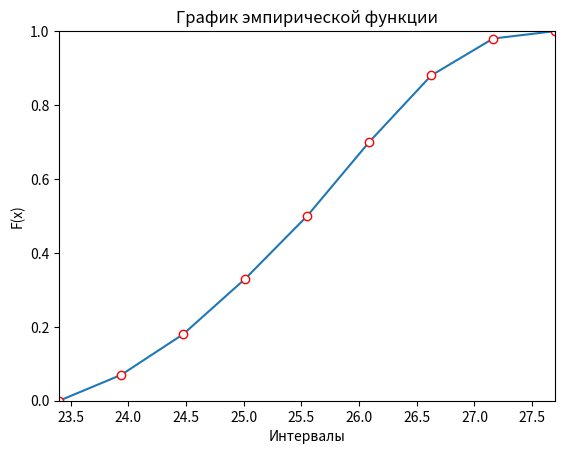

The script that saved this image:
import math
from scipy.stats import norm
import matplotlib.pyplot as plt

print("ЗАДАНИЕ 1.", "\nВ результате эксперимента получена выборка из 100 чисел: ")

experimental_values = [
    24.8, 26.2, 25.6, 24.0, 26.4, 25.2, 26.7, 25.4, 25.3, 26.1,
    24.3, 25.3, 25.6, 26.7, 24.5, 26.0, 25.7, 25.0, 26.4, 25.9,
    24.4, 25.4, 26.1, 23.4, 26.5, 25.9, 23.9, 25.7, 27.1, 24.9,
    23.8, 25.6, 25.2, 26.4, 24.2, 26.5, 25.7, 24.7, 26.0, 25.8,
    24.3, 25.5, 26.7, 24.9, 26.2, 26.7, 24.6, 26.0, 25.4, 25.0,
    25.4, 25.3, 24.1, 26.6, 24.8, 25.6, 23.7, 26.8, 25.2, 26.1,
    24.5, 25.4, 25.1, 26.2, 24.2, 26.4, 25.7, 23.9, 27.2, 25.0,
    23.9, 25.6, 24.9, 24.5, 26.2, 26.7, 24.3, 26.1, 27.7, 25.8,
    25.6, 25.2, 24.2, 26.0, 24.7, 26.5, 23.5, 25.4, 27.1, 24.0,
    26.2, 24.2, 25.5, 26.0, 25.7, 26.4, 24.6, 27.0, 25.2, 26.9
]

number = 1

for num in experimental_values:
    print(num, " ", end="")
    if number % 10 == 0:
        print()
    number += 1
else:
    number = 1
    print()

experimental_values.sort()

print("1. Записываем числовые значения (варианты) в порядке возрастания, получим вариационный ряд: ")

for num in experimental_values:
    print(num, " ", end="")
    if number % 10 == 0:
        print()
    number += 1
else:
    number = 0
    print()

scope_of_variation = experimental_values[99] - experimental_values[0]

print("2. Находим размах вариации: \nxₘₐₓ - xₘᵢₙ = ", experimental_values[99], " - ", experimental_values[0], " = ",
      round(scope_of_variation, 4), end="\n")

optimal_number_of_intervals_k = round(1 + 3.322 * math.log10(100))

print("оптимальное число интервалов: \nk = 1 + 3.322lg(n) = 1 + 3.322lg(100) = ", 1 + 3.322 * math.log10(100), " ≈ ",
      optimal_number_of_intervals_k, end="\n")

partial_interval_length_h = scope_of_variation / 8

print("и длину частичного интервала: \nh = (xₘₐₓ - xₘᵢₙ)/8 = ", round(scope_of_variation, 4), "/", 8, " = ",
      round(partial_interval_length_h, 4), end="\n")

interval_boundaries = [experimental_values[0]]

while number < 8:
    interval_boundaries.append(interval_boundaries[number] + partial_interval_length_h)
    number += 1
else:
    number = 0

print("Выпишем границы интервалов",
      "\na₁ = ", round(interval_boundaries[0], 4), "; a₂ = ", round(interval_boundaries[1], 4), "; a₃ = ",
      round(interval_boundaries[2], 4), "; a₄ = ", round(interval_boundaries[3], 4), "; a₅ = ",
      round(interval_boundaries[4], 4), "; \na₆ = ", round(interval_boundaries[5], 4), "; a₇ = ",
      round(interval_boundaries[6], 4), "; a₈ = ", round(interval_boundaries[7], 4), "; a₉ = ",
      round(interval_boundaries[8], 4), ";")

print("Подсчитаем число вариант, попавших в каждый интервал, т.е. находим частоты mᵢ , запишем интервальное,",
      "\nраспределение частот выборки:")

distribution_of_sampling_frequencies_m = [0]

for num in experimental_values:
    if (num >= interval_boundaries[number]) and (num <= interval_boundaries[number + 1]):
        distribution_of_sampling_frequencies_m[number] += 1
    else:
        distribution_of_sampling_frequencies_m.append(1)
        print(round(interval_boundaries[number], 4), "-", round(interval_boundaries[number + 1], 4),
              f" m{number + 1} = ", round(distribution_of_sampling_frequencies_m[number], 4))
        number += 1
else:
    print(round(interval_boundaries[number], 4), "-", round(interval_boundaries[number + 1], 4),
          f" m{number + 1} = ", round(distribution_of_sampling_frequencies_m[number], 4), "\n")
    number = 0

number_of_experimental_values_n = len(experimental_values)

print("3. Находим относительные частоты: \nwᵢ = mᵢ/n, n = ", number_of_experimental_values_n,
      "\nи их плотности \nwᵢ/h, h = ", round(partial_interval_length_h, 4))

relative_frequencies_w = []
densities = []


for num in distribution_of_sampling_frequencies_m:
    relative_frequencies_w.append(num / number_of_experimental_values_n)
    densities.append(relative_frequencies_w[number] / partial_interval_length_h)
    print(f"{round(interval_boundaries[number], 4)} - {round(interval_boundaries[number + 1], 4)} ",
          f"m{number + 1} = {round(num, 4)} w{number + 1} = {round(relative_frequencies_w[number], 4)} ",
          f"w{number + 1}/h = {round(densities[number], 4)};")
    number += 1
else:
    number = 0

print("Строим гистограмму относительных частот (масштаб на осях разный).\n(график на экране)")

fig, ax = plt.subplots()
ax.hist(interval_boundaries[:-1], weights=densities, bins=interval_boundaries)

ax.set_xlim(min(interval_boundaries), max(interval_boundaries))
ax.set_ylim(min(densities), max(densities))

ax.set_title("Гистограмма относительных частот")
ax.set_xlabel("Интервалы")
ax.set_ylabel("wᵢ/h")

#plt.show()

print("Находим значения эмпирической функции:", "\nF(x)=nₓ/n, где nₓ - накопленная частота.",
      "\nВ качестве аргумента функции рассматриваем концы интервалов:")

values_of_the_empirical_function_F = [0]
print(f"F({round(interval_boundaries[0], 4)}) = {round(values_of_the_empirical_function_F[0], 4)}/{100} = {0}")

buff_num = 0
for num in distribution_of_sampling_frequencies_m:
    values_of_the_empirical_function_F.append((buff_num + num) / 100)
    print(f"F({round(interval_boundaries[number + 1], 4)}) = ({round(buff_num, 4)} + {round(num, 4)})/{100} =",
          f"{round(values_of_the_empirical_function_F[number + 1], 4)}")
    buff_num += num
    number += 1
else:
    number = 0
    buff_num = 0

print("Строим график эмпирической функции или кумулятивной кривой выборки:\n(график на экране)\n")

plt.clf()
plt.plot(interval_boundaries, values_of_the_empirical_function_F, marker='o', mec='r', mfc='w')
plt.xlim(min(interval_boundaries), max(interval_boundaries))
plt.ylim(min(values_of_the_empirical_function_F), max(values_of_the_empirical_function_F))

plt.title("График эмпирической функции")
plt.xlabel("Интервалы")
plt.ylabel("F(x)")

#plt.show()

print("4. Находим выборочное среднее, среднее по квадратам, выборочную дисперсию,\nсреднее квадратическое отклонение, ",
      "исправленную выборочную дисперсию,\nисправленное среднее квадратическое отклонение.",
      "\nСоставим расчетную таблицу.")

xi_mi = 0
xi2_mi = 0

while number < len(interval_boundaries) - 1:
    xi_mi += ((interval_boundaries[number] + interval_boundaries[number + 1]) / 2) \
             * distribution_of_sampling_frequencies_m[number]
    xi2_mi += (((interval_boundaries[number] + interval_boundaries[number + 1]) / 2)
               ** 2) * distribution_of_sampling_frequencies_m[number]
    print(f"{round(interval_boundaries[number], 4)}-{round(interval_boundaries[number + 1], 4)} ",
          f"x{number + 1} = {round((interval_boundaries[number] + interval_boundaries[number + 1]) / 2, 4)} ",
          f"m{number + 1} = {round(distribution_of_sampling_frequencies_m[number], 4)}", f"x{number + 1}•m{number + 1} = ",
          round(((interval_boundaries[number] + interval_boundaries[number + 1]) / 2)
          * distribution_of_sampling_frequencies_m[number], 4), " ", f"(x{number + 1}^2)•m{number + 1} = ",
          round((((interval_boundaries[number] + interval_boundaries[number + 1]) / 2)
           ** 2) * distribution_of_sampling_frequencies_m[number], 4))
    number += 1
else:
    number = 0

print(f"Сумма m = 100 x•m = {round(xi_mi, 4)} x^2•m = {round(xi2_mi, 4)}")

sample_mean_x = xi_mi / 100
squared_mean_x2 = xi2_mi / 100
sample_variance_D = squared_mean_x2 - (sample_mean_x ** 2)
mean_square_deviation_G = math.sqrt(sample_variance_D)
corrected_sample_variance_s2 = (100 / 99) * sample_variance_D
corrected_mean_square_deviation_s = math.sqrt(corrected_sample_variance_s2)

print(f"xᵦ = {round(xi_mi, 4)}/100 = {round(sample_mean_x, 4)}")
print(f"x² = {round(xi2_mi, 4)}/100 = {round(squared_mean_x2, 4)}")
print(f"Dᵦ = {round(squared_mean_x2, 4)}-{round(sample_mean_x, 4)}^2 = {round(sample_variance_D, 4)}")
print(f"σᵦ = {round(sample_variance_D, 4)}^(1/2) = {round(mean_square_deviation_G, 4)}")
print(f"s² = (100/99)*{round(sample_variance_D, 4)} = {round(corrected_sample_variance_s2, 4)}")
print(f"s = {round(corrected_sample_variance_s2, 4)}^(1/2) = {round(corrected_mean_square_deviation_s, 4)}\n")

print("5. По виду гистограммы выдвигаем гипотезу о нормальном распределении",
      "\nв генеральной совокупности признака Х, причем",
      f"\nM(X) = a = xᵦ = {round(sample_mean_x, 4)}; s = σ(X) = {round(corrected_mean_square_deviation_s, 4)}.",
      "\nНаходим",
      f"\nxᵦ - 3•s = {round(sample_mean_x, 4)} - 3•{round(corrected_mean_square_deviation_s, 4)} =",
      f"{round(sample_mean_x-(3*corrected_mean_square_deviation_s), 4)}",
      f"\nxᵦ + 3•s = {round(sample_mean_x, 4)} + 3•{round(corrected_mean_square_deviation_s, 4)} =",
      f"{round(sample_mean_x+(3*corrected_mean_square_deviation_s), 4)}",
      f"\nВыборка от  xₘᵢₙ = {round(experimental_values[0], 4)} до xₘₐₓ =",
      f"{round(experimental_values[-1], 4)} входит в интервал",
      "\n(xᵦ - 3•s; xᵦ + 3•s),",
      "\nт.е. имеет место «правило трех сигм» для этого распределения.",
      "\nПо критерию Пирсона надо сравнивать эмпирические и",
      "\nтеоретические частоты вариант. Эмпирические частоты mi даны.",
      "\nТеоретические частоты mᵢ' найдем по формуле",
      "\nmᵢ'= n•P = 100•P(aᵢ<X<aᵢ₊₁) = 100(Ф((aᵢ₊₁ - x)/s) - Ф((aᵢ - x)/s)).",
      "\nСоставим вспомогательную таблицу:")

number = 1
buff_num = 0
P = []

for num in interval_boundaries:
    if num == interval_boundaries[-1]:
        print(f"a{number} = {round(num, 4)} (a{number} - x)/s =",
              f"{round((num - sample_mean_x) / corrected_mean_square_deviation_s, 4)}",
              f" Ф(u{number}) = {round(norm.cdf((num - sample_mean_x) / corrected_mean_square_deviation_s) - 0.5, 4)}",
              f" P(сумма) = {round(buff_num, 4)}")
    else:
        print(f"a{number} = {round(num, 4)} (a{number} - x)/s =",
              f"{round((num - sample_mean_x) / corrected_mean_square_deviation_s, 4)}",
              f" Ф(u{number}) = {round(norm.cdf((num - sample_mean_x) / corrected_mean_square_deviation_s) - 0.5, 4)}",
              f" P{number} =",
              round((norm.cdf((interval_boundaries[number] - sample_mean_x) / corrected_mean_square_deviation_s) - 0.5)
                    - (norm.cdf((num - sample_mean_x) / corrected_mean_square_deviation_s) - 0.5),4))
        buff_num += (norm.cdf((interval_boundaries[number] - sample_mean_x) / corrected_mean_square_deviation_s)
                     - 0.5) - (norm.cdf((num - sample_mean_x) / corrected_mean_square_deviation_s) - 0.5)
        P.append((norm.cdf((interval_boundaries[number] - sample_mean_x) / corrected_mean_square_deviation_s)
                  - 0.5) - (norm.cdf((num - sample_mean_x) / corrected_mean_square_deviation_s) - 0.5))
    number += 1
else:
    number = 0

print("Статистика имеет распределение «хи-квадрат» лишь при n → ∞, поэтому необходимо, чтобы в каждом",
      "\nинтервале было не менее 5 значений. Если mᵢ < 5, имеет смысл объединить соседние интервалы.",
      "\nВ данном случае объединять не будем, так как все вычисления производятся программно l = 8.")

derivative_of_m = []
buff_num = 0
x2_nabl = 0

for num in distribution_of_sampling_frequencies_m:
    derivative_of_m.append(100 * P[number])
    buff_num = num - derivative_of_m[number]
    x2_nabl += (buff_num ** 2) / derivative_of_m[number]
    print(f"№{number + 1} m{number + 1} = {num} P{number + 1} = m{number + 1}' = {round(derivative_of_m[number], 4)}",
          f"m{number + 1} - m{number + 1}' = {round(buff_num, 4)} (m{number + 1} - m{number + 1}')² =",
          f"{round(buff_num ** 2, 4)}", f"((m{number + 1} - m{number + 1}')²)/m{number + 1}' =",
          round((buff_num ** 2) / derivative_of_m[number], 4))
    number += 1
else:
    print(f"m(сумма)' = {round(sum(derivative_of_m), 4)} x²_набл = {round(x2_nabl, 4)}")
    number = 0

